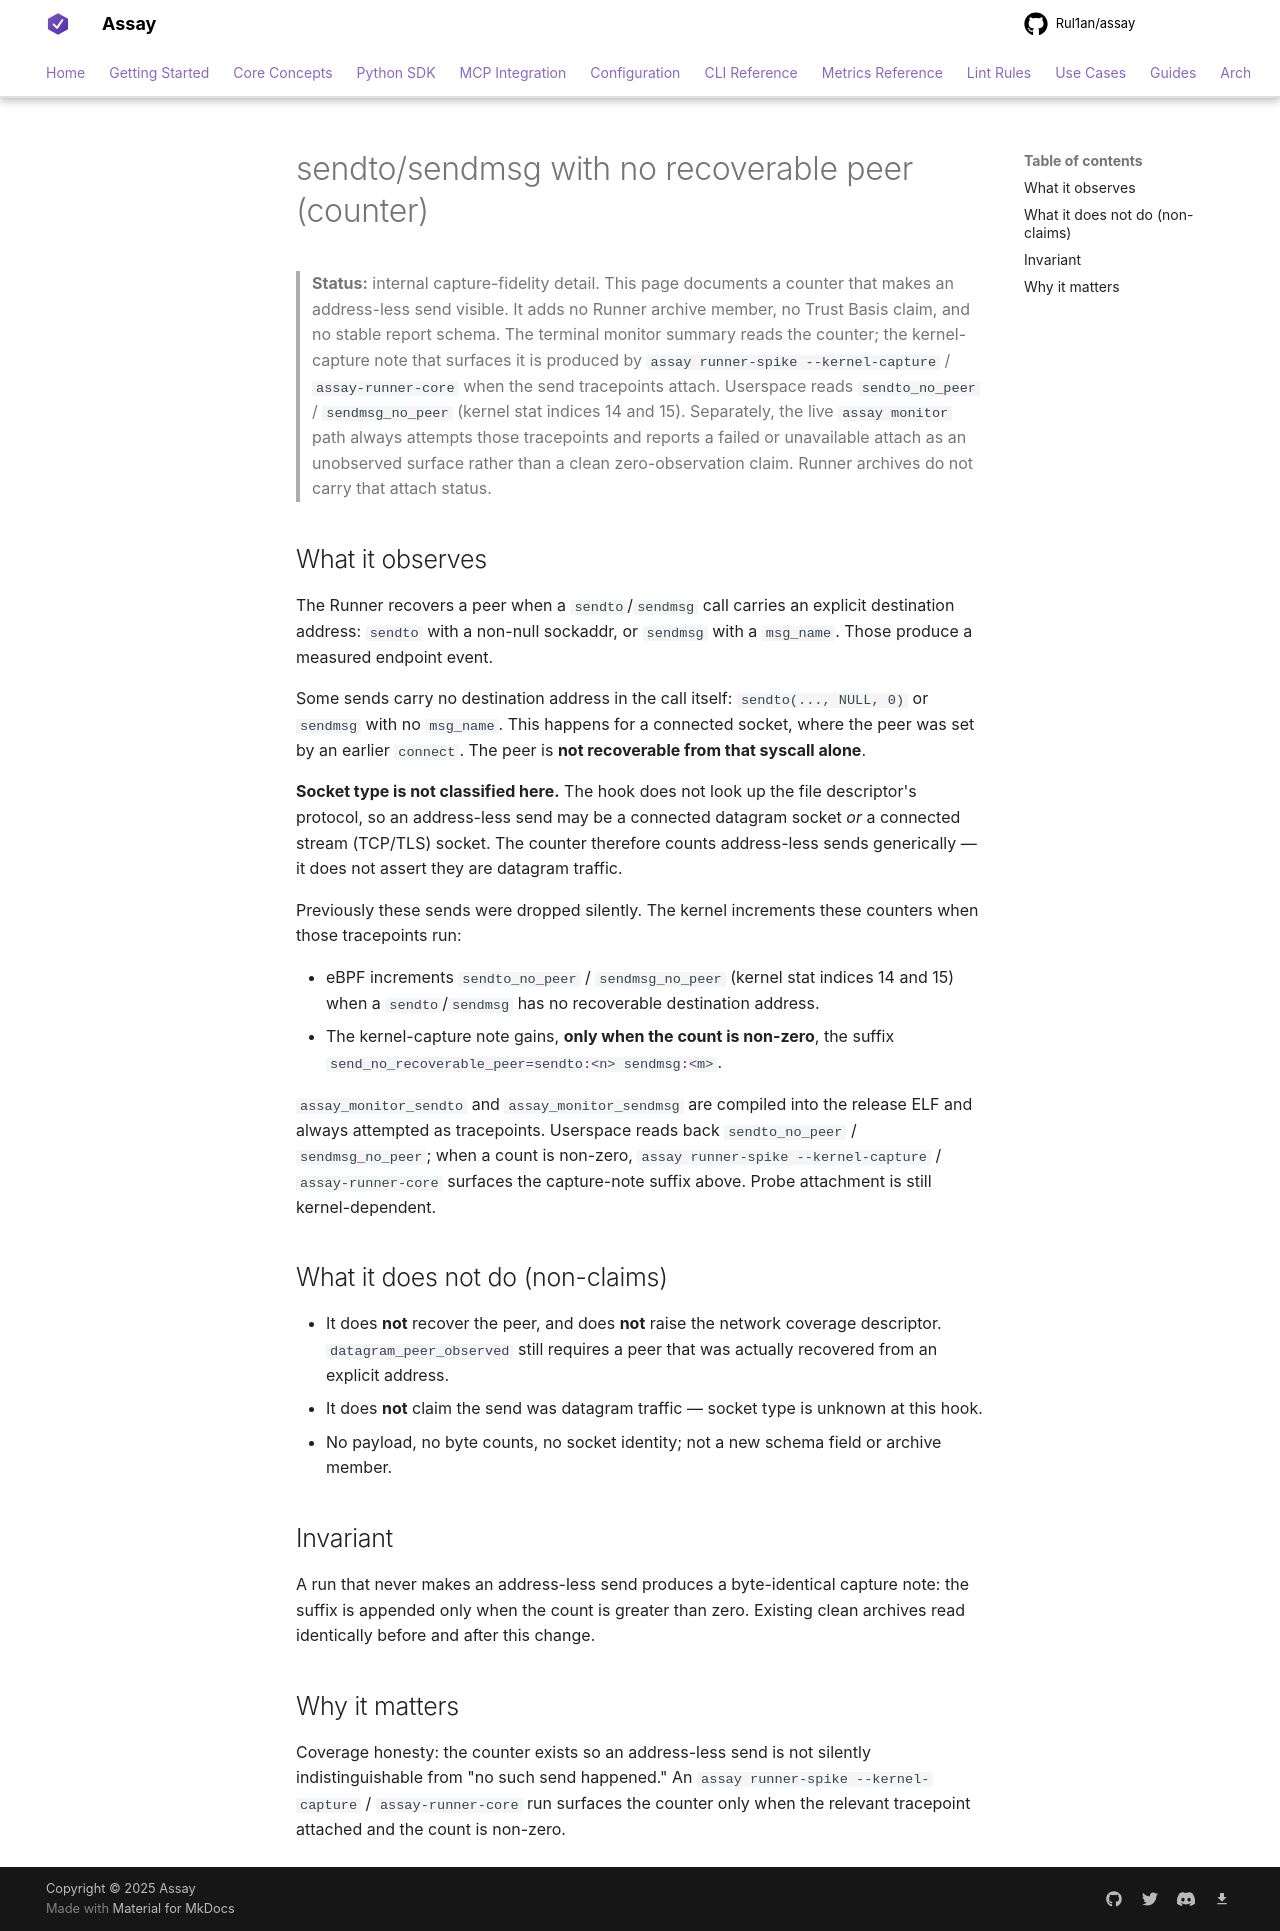

repository: Rul1an/assay · page: reference/runner/send-no-recoverable-peer-counter/index.html · generator: mkdocs

# sendto/sendmsg with no recoverable peer (counter)

> **Status:** internal capture-fidelity detail. This page documents a counter
> that makes an address-less send visible. It adds no Runner archive member, no
> Trust Basis claim, and no stable report schema. The terminal monitor summary
> reads the counter; the
> kernel-capture note that surfaces it is produced by
> `assay runner-spike --kernel-capture` / `assay-runner-core` when the send
> tracepoints attach. Userspace reads `sendto_no_peer` / `sendmsg_no_peer`
> (kernel stat indices 14 and 15). Separately, the live `assay monitor` path
> always attempts those tracepoints and reports a failed or unavailable attach
> as an unobserved surface rather than a clean zero-observation claim. Runner
> archives do not carry that attach status.

## What it observes

The Runner recovers a peer when a `sendto`/`sendmsg` call carries an explicit
destination address: `sendto` with a non-null sockaddr, or `sendmsg` with a
`msg_name`. Those produce a measured endpoint event.

Some sends carry no destination address in the call itself: `sendto(..., NULL,
0)` or `sendmsg` with no `msg_name`. This happens for a connected socket, where
the peer was set by an earlier `connect`. The peer is **not recoverable from that
syscall alone**.

**Socket type is not classified here.** The hook does not look up the file
descriptor's protocol, so an address-less send may be a connected datagram socket
*or* a connected stream (TCP/TLS) socket. The counter therefore counts
address-less sends generically — it does not assert they are datagram traffic.

Previously these sends were dropped silently. The kernel increments these
counters when those tracepoints run:

- eBPF increments `sendto_no_peer` / `sendmsg_no_peer` (kernel stat indices 14
  and 15) when a `sendto`/`sendmsg` has no recoverable destination address.
- The kernel-capture note gains, **only when the count is non-zero**, the suffix
  `send_no_recoverable_peer=sendto:<n> sendmsg:<m>`.

`assay_monitor_sendto` and `assay_monitor_sendmsg` are compiled into the
release ELF and always attempted as tracepoints. Userspace reads back
`sendto_no_peer` / `sendmsg_no_peer`; when a count is non-zero,
`assay runner-spike --kernel-capture` / `assay-runner-core` surfaces the
capture-note suffix above. Probe attachment is still kernel-dependent.

## What it does not do (non-claims)

- It does **not** recover the peer, and does **not** raise the network coverage
  descriptor. `datagram_peer_observed` still requires a peer that was actually
  recovered from an explicit address.
- It does **not** claim the send was datagram traffic — socket type is unknown
  at this hook.
- No payload, no byte counts, no socket identity; not a new schema field or
  archive member.

## Invariant

A run that never makes an address-less send produces a byte-identical capture
note: the suffix is appended only when the count is greater than zero. Existing
clean archives read identically before and after this change.

## Why it matters

Coverage honesty: the counter exists so an address-less send is not silently
indistinguishable from "no such send happened." An
`assay runner-spike --kernel-capture` / `assay-runner-core` run surfaces the
counter only when the relevant tracepoint attached and the count is non-zero.
